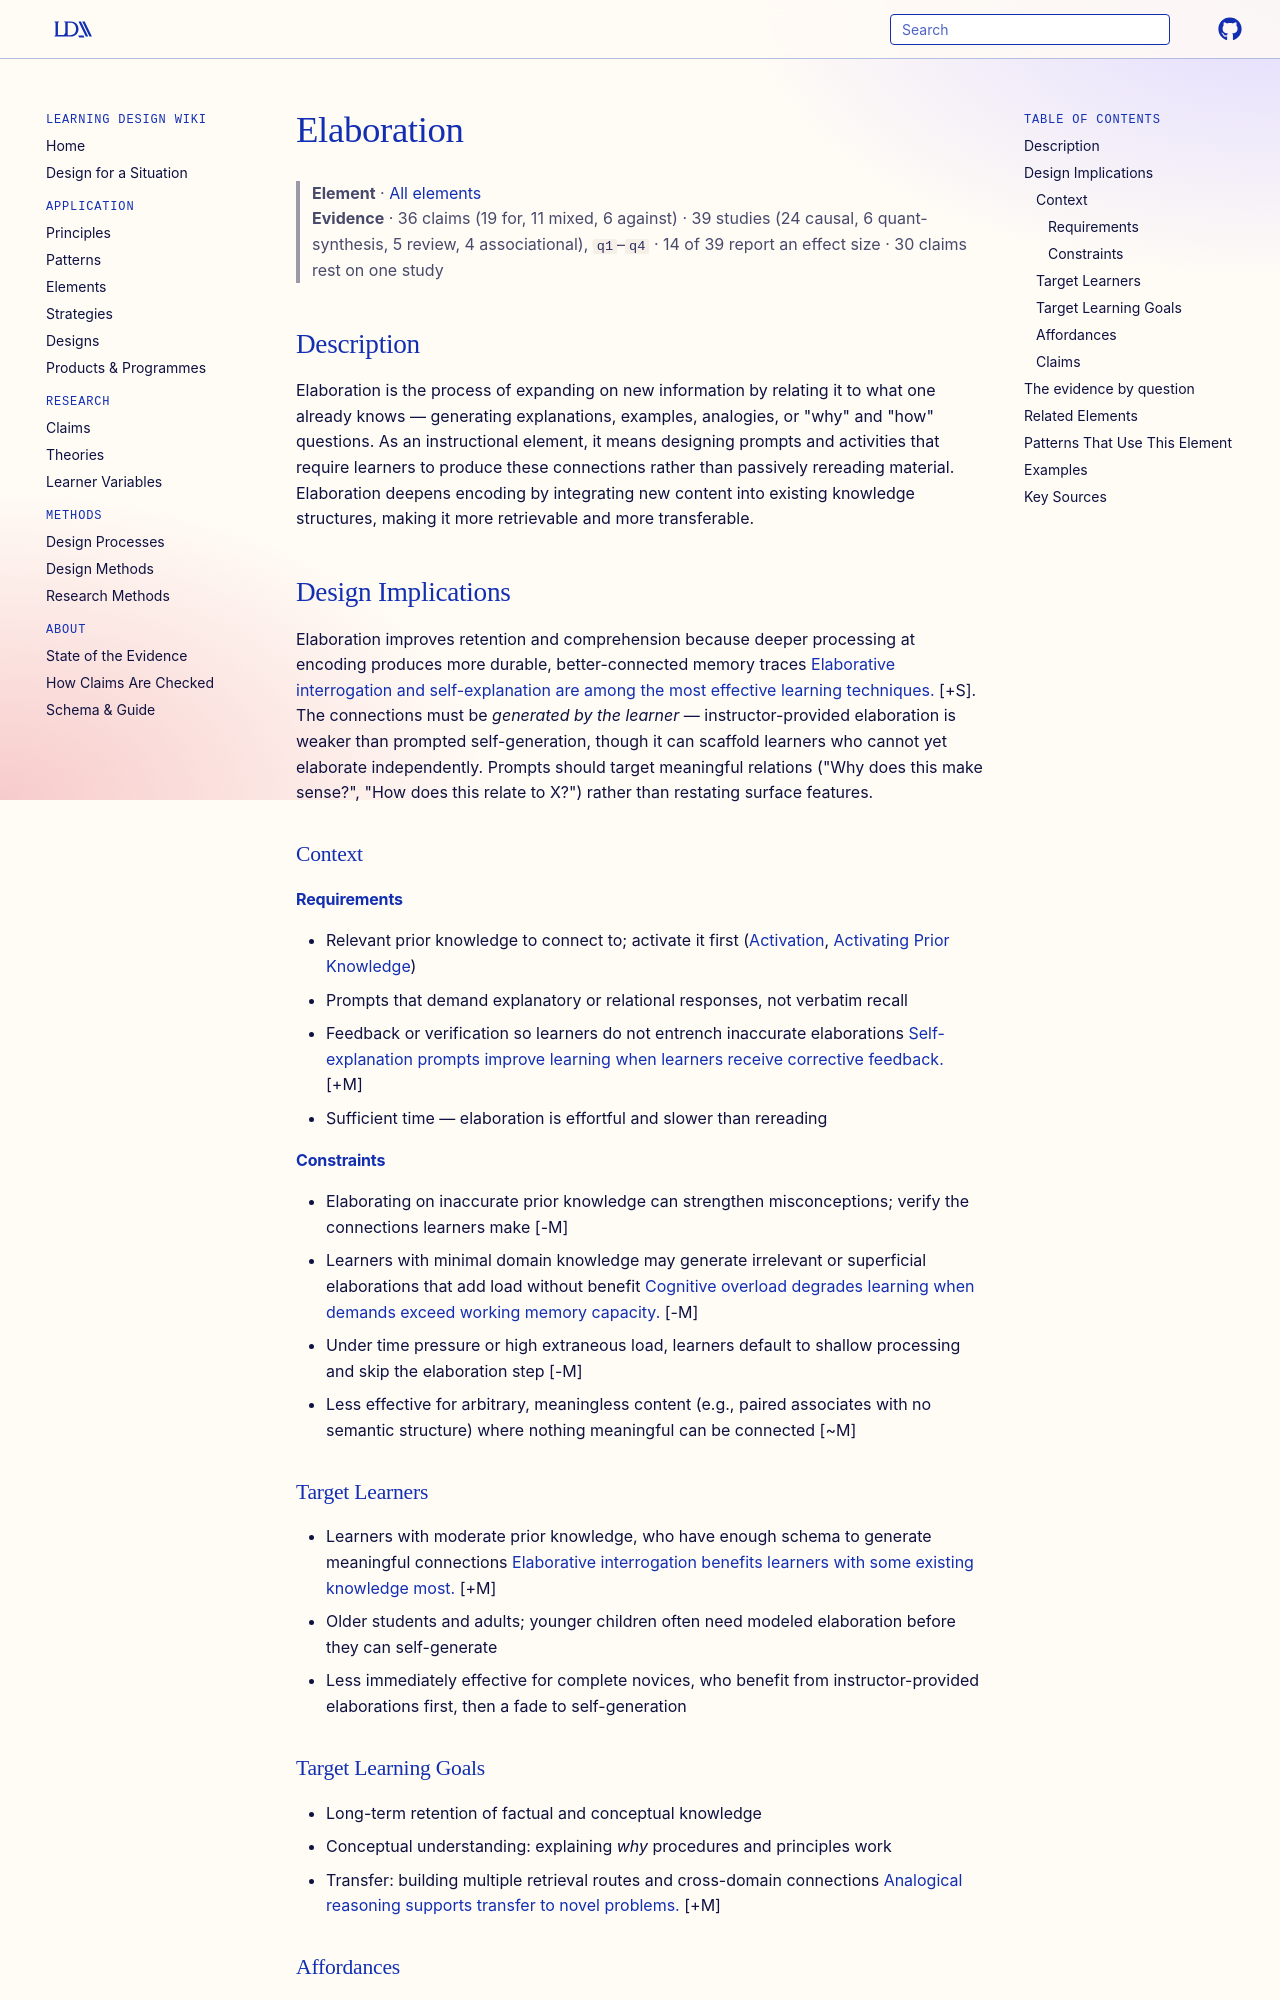

repository: Learning-Design-Alliance/learning-wiki · page: elements/elaboration/index.html · generator: mkdocs

---
type: element
id: elaboration
title: Elaboration
description: Elaboration asks learners to connect new material to prior knowledge by generating explanations, examples, analogies, or associations beyond what was presented.
canonical: true
status: review
generated:
  by: "claude/unspecified"
  at: 2026-08-30
---

# Elaboration

> **Element** · [All elements](index.md)
> **Evidence** · 36 claims (19 for, 11 mixed, 6 against) · 39 studies (24 causal, 6 quant-synthesis, 5 review, 4 associational), `q1`–`q4` · 14 of 39 report an effect size · 30 claims rest on one study

## Description
Elaboration is the process of expanding on new information by relating it to what one already knows — generating explanations, examples, analogies, or "why" and "how" questions. As an instructional element, it means designing prompts and activities that require learners to produce these connections rather than passively rereading material. Elaboration deepens encoding by integrating new content into existing knowledge structures, making it more retrievable and more transferable.

## Design Implications

Elaboration improves retention and comprehension because deeper processing at encoding produces more durable, better-connected memory traces [Elaborative interrogation and self-explanation are among the most effective learning techniques.](../claims/elaborative-interrogation-improves-learning.md) [+S]. The connections must be *generated by the learner* — instructor-provided elaboration is weaker than prompted self-generation, though it can scaffold learners who cannot yet elaborate independently. Prompts should target meaningful relations ("Why does this make sense?", "How does this relate to X?") rather than restating surface features.

### Context
#### Requirements
- Relevant prior knowledge to connect to; activate it first ([Activation](activation.md), [Activating Prior Knowledge](../strategies/activating-prior-knowledge.md))
- Prompts that demand explanatory or relational responses, not verbatim recall
- Feedback or verification so learners do not entrench inaccurate elaborations [Self-explanation prompts improve learning when learners receive corrective feedback.](../claims/self-explanation-improves-conceptual-understanding.md) [+M]
- Sufficient time — elaboration is effortful and slower than rereading

#### Constraints
- Elaborating on inaccurate prior knowledge can strengthen misconceptions; verify the connections learners make [-M]
- Learners with minimal domain knowledge may generate irrelevant or superficial elaborations that add load without benefit [Cognitive overload degrades learning when demands exceed working memory capacity.](../claims/cognitive-overload-degrades-learning.md) [-M]
- Under time pressure or high extraneous load, learners default to shallow processing and skip the elaboration step [-M]
- Less effective for arbitrary, meaningless content (e.g., paired associates with no semantic structure) where nothing meaningful can be connected [~M]

### Target Learners
- Learners with moderate prior knowledge, who have enough schema to generate meaningful connections [Elaborative interrogation benefits learners with some existing knowledge most.](../claims/elaborative-interrogation-improves-learning.md) [+M]
- Older students and adults; younger children often need modeled elaboration before they can self-generate
- Less immediately effective for complete novices, who benefit from instructor-provided elaborations first, then a fade to self-generation

### Target Learning Goals
- Long-term retention of factual and conceptual knowledge
- Conceptual understanding: explaining *why* procedures and principles work
- Transfer: building multiple retrieval routes and cross-domain connections [Analogical reasoning supports transfer to novel problems.](../claims/comparing-contrasting-cases-improves-learning.md) [+M]

### Affordances
- [Analogical Reasoning](../principles/analogical-reasoning.md) — generating an analogy is elaboration in its most structured form; the learner maps new material onto a familiar domain, which both deepens encoding and supports transfer
- [Chunking](../principles/chunking.md) — elaboration creates meaningful groupings that expand effective chunk size, letting learners hold more material in working memory [Chunking reduces working memory load.](../claims/chunking-reduces-working-memory-load.md) [+S]
- [Cognitive Load Management](../principles/cognitive-load-management.md) — by connecting new content to existing schemas, elaboration moves information from effortful working-memory processing into well-organized long-term memory structures
- [Activation](../principles/activation.md) — elaboration prompts double as activation tasks, surfacing prior knowledge at the moment it is needed for integration [Activating prior knowledge improves learning.](../claims/activation-improves-learning.md) [+M]
